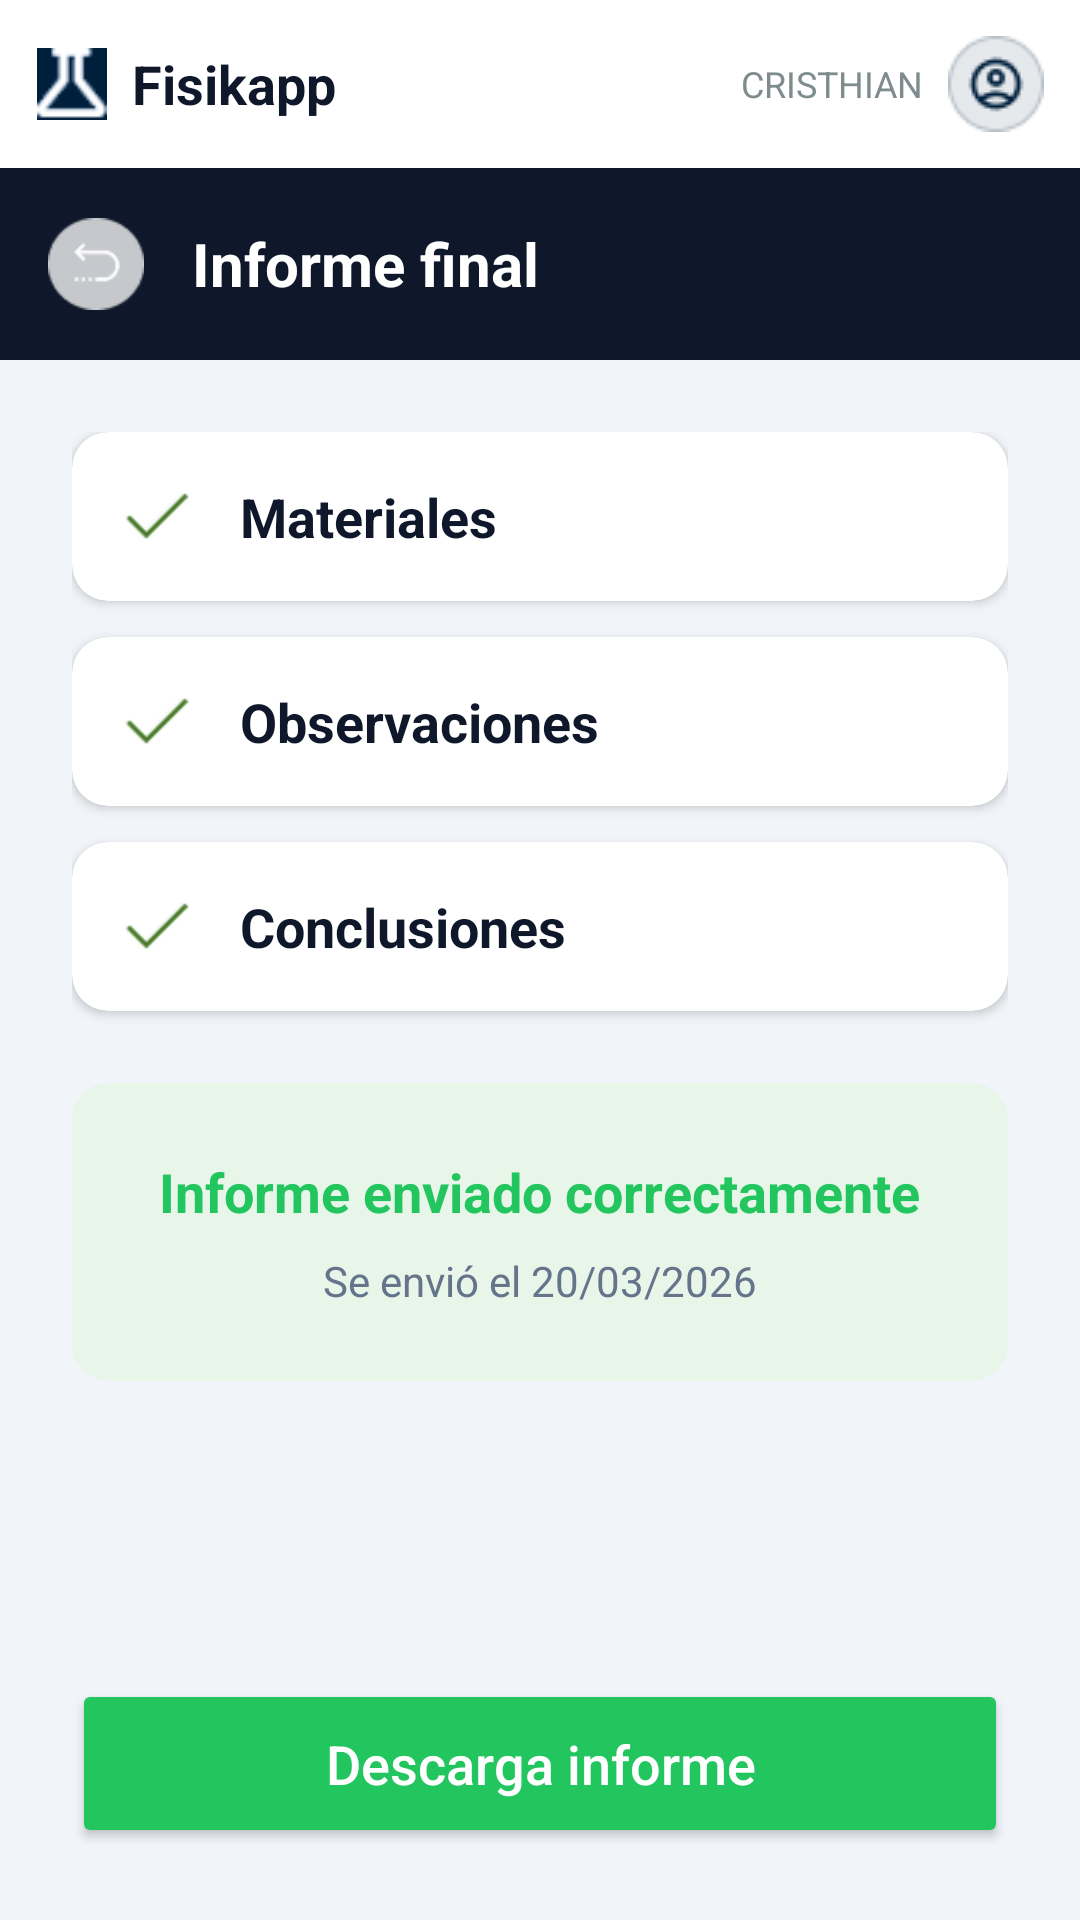

Write the Android layout XML for this screen, with the resource values it uses.
<!-- AndroidManifest.xml: application theme Theme.App.Splash -->
<!-- res/layout/activity_cuarta_pantalla.xml -->
<?xml version="1.0" encoding="utf-8"?>
<LinearLayout xmlns:android="http://schemas.android.com/apk/res/android"
    xmlns:app="http://schemas.android.com/apk/res-auto"
    xmlns:tools="http://schemas.android.com/tools"
    android:layout_width="match_parent"
    android:layout_height="match_parent"
    android:background="@color/colorFondoPrincipal"
    android:orientation="vertical"
    tools:context=".ui.MonitorDeAprendizajeEstudiante.cuartaPantalla">

    
    <LinearLayout
        android:layout_width="match_parent"
        android:layout_height="wrap_content"
        android:background="@color/white"
        android:gravity="center_vertical"
        android:orientation="horizontal"
        android:padding="12dp">

        <ImageView
            android:layout_width="24dp"
            android:layout_height="24dp"
            android:src="@drawable/iconofisik" />

        <TextView
            android:layout_width="0dp"
            android:layout_height="wrap_content"
            android:layout_marginStart="8dp"
            android:layout_weight="1"
            android:text="Fisikapp"
            android:textColor="@color/colorPrimario"
            android:textSize="18sp"
            android:textStyle="bold" />

        <TextView
            android:layout_width="wrap_content"
            android:layout_height="wrap_content"
            android:layout_marginEnd="8dp"
            android:text="CRISTHIAN"
            android:textColor="#7F8C8D"
            android:textSize="12sp" />

        <ImageView
            android:layout_width="32dp"
            android:layout_height="32dp"
            android:src="@drawable/iconousuario" />
    </LinearLayout>

    
    <LinearLayout
        android:layout_width="match_parent"
        android:layout_height="wrap_content"
        android:background="@color/colorPrimario"
        android:gravity="center_vertical"
        android:orientation="horizontal"
        android:padding="16dp">

        <ImageView
            android:id="@+id/btnBack"
            android:layout_width="32dp"
            android:layout_height="32dp"
            android:background="?attr/selectableItemBackgroundBorderless"
            android:src="@drawable/iconoretroceder"
            app:tint="@color/white" />

        <TextView
            android:layout_width="wrap_content"
            android:layout_height="wrap_content"
            android:layout_marginStart="16dp"
            android:text="Informe final"
            android:textColor="@color/white"
            android:textSize="20sp"
            android:textStyle="bold" />
    </LinearLayout>

    
    <ScrollView
        android:layout_width="match_parent"
        android:layout_height="0dp"
        android:layout_weight="1">

        <LinearLayout
            android:layout_width="match_parent"
            android:layout_height="wrap_content"
            android:orientation="vertical"
            android:padding="24dp">

            
            <androidx.cardview.widget.CardView
                android:layout_width="match_parent"
                android:layout_height="wrap_content"
                android:layout_marginBottom="12dp"
                app:cardCornerRadius="12dp"
                app:cardElevation="2dp">
                <LinearLayout
                    android:layout_width="match_parent"
                    android:layout_height="wrap_content"
                    android:gravity="center_vertical"
                    android:padding="16dp">
                    <ImageView
                        android:layout_width="24dp"
                        android:layout_height="24dp"
                        android:src="@drawable/chulo" />
                    <TextView
                        android:layout_width="wrap_content"
                        android:layout_height="wrap_content"
                        android:layout_marginStart="16dp"
                        android:text="Materiales"
                        android:textColor="@color/colorPrimario"
                        android:textSize="18sp"
                        android:textStyle="bold" />
                </LinearLayout>
            </androidx.cardview.widget.CardView>

            <androidx.cardview.widget.CardView
                android:layout_width="match_parent"
                android:layout_height="wrap_content"
                android:layout_marginBottom="12dp"
                app:cardCornerRadius="12dp"
                app:cardElevation="2dp">
                <LinearLayout
                    android:layout_width="match_parent"
                    android:layout_height="wrap_content"
                    android:gravity="center_vertical"
                    android:padding="16dp">
                    <ImageView
                        android:layout_width="24dp"
                        android:layout_height="24dp"
                        android:src="@drawable/chulo" />
                    <TextView
                        android:layout_width="wrap_content"
                        android:layout_height="wrap_content"
                        android:layout_marginStart="16dp"
                        android:text="Observaciones"
                        android:textColor="@color/colorPrimario"
                        android:textSize="18sp"
                        android:textStyle="bold" />
                </LinearLayout>
            </androidx.cardview.widget.CardView>

            <androidx.cardview.widget.CardView
                android:layout_width="match_parent"
                android:layout_height="wrap_content"
                android:layout_marginBottom="24dp"
                app:cardCornerRadius="12dp"
                app:cardElevation="2dp">
                <LinearLayout
                    android:layout_width="match_parent"
                    android:layout_height="wrap_content"
                    android:gravity="center_vertical"
                    android:padding="16dp">
                    <ImageView
                        android:layout_width="24dp"
                        android:layout_height="24dp"
                        android:src="@drawable/chulo" />
                    <TextView
                        android:layout_width="wrap_content"
                        android:layout_height="wrap_content"
                        android:layout_marginStart="16dp"
                        android:text="Conclusiones"
                        android:textColor="@color/colorPrimario"
                        android:textSize="18sp"
                        android:textStyle="bold" />
                </LinearLayout>
            </androidx.cardview.widget.CardView>

            
            <LinearLayout
                android:layout_width="match_parent"
                android:layout_height="wrap_content"
                android:background="@drawable/success_box_background"
                android:backgroundTint="#E8F5E9"
                android:gravity="center"
                android:orientation="vertical"
                android:padding="24dp">

                <TextView
                    android:layout_width="wrap_content"
                    android:layout_height="wrap_content"
                    android:text="Informe enviado correctamente"
                    android:textColor="@color/colorExito"
                    android:textSize="18sp"
                    android:textStyle="bold" />

                <TextView
                    android:layout_width="wrap_content"
                    android:layout_height="wrap_content"
                    android:layout_marginTop="8dp"
                    android:text="Se envió el 20/03/2026"
                    android:textColor="#64748B"
                    android:textSize="14sp" />
            </LinearLayout>

        </LinearLayout>
    </ScrollView>

    
    <Button
        android:id="@+id/btnDescargar"
        android:layout_width="match_parent"
        android:layout_height="wrap_content"
        android:layout_margin="24dp"
        android:backgroundTint="@color/colorExito"
        android:padding="16dp"
        android:text="Descarga informe"
        android:textAllCaps="false"
        android:textColor="@color/white"
        android:textSize="18sp"
        app:cornerRadius="12dp" />

</LinearLayout>
<!-- resources referenced by this layout -->
<resources>
  <color name="colorExito">#22C55E</color>
  <color name="colorFondoPrincipal">#F1F5F9</color>
  <color name="colorPrimario">#0F172A</color>
  <color name="white">#FFFFFFFF</color>
  <!-- drawable chulo: png bitmap (drawable, 824 bytes) -->
  <!-- drawable iconofisik: png bitmap (drawable, 1351 bytes) -->
  <!-- drawable iconoretroceder: png bitmap (drawable, 1417 bytes) -->
  <!-- drawable iconousuario: png bitmap (drawable, 1497 bytes) -->
  <!-- drawable success_box_background (drawable) -->
  <?xml version="1.0" encoding="utf-8"?>
  <shape xmlns:android="http://schemas.android.com/apk/res/android">
      <solid android:color="@color/colorFondoPrincipal" />
      <stroke android:width="1dp" android:color="@color/colorExito" />
      <corners android:radius="12dp" />
  </shape>
  <style name="Theme.App.Splash" parent="Theme.Material3.DayNight.NoActionBar">
          
          <item name="android:windowBackground">@color/colorScreenCompany</item>
      </style>
  <color name="colorScreenCompany">#0D1A52</color>
</resources>
